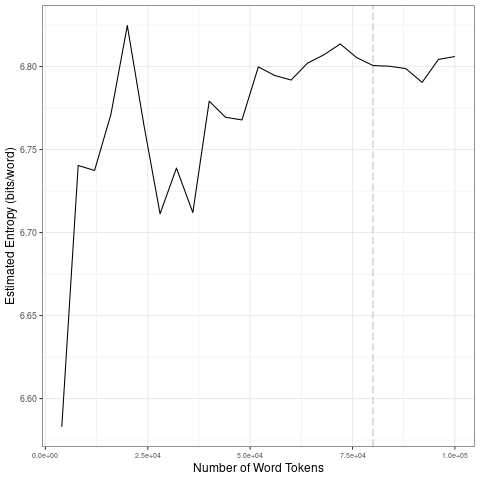

Data behind this chart, as committed beside it:
file, entropy.Corpus.Size, entropy.Entropy, sd.Corpus.Size, sd.SD
data/2021_by_en/2021-04-14_tokens_1-gram…, 4000, 6.583, 20000, 0.09004
data/2021_by_en/2021-04-14_tokens_1-gram…, 8000, 6.74, 40000, 0.03074
data/2021_by_en/2021-04-14_tokens_1-gram…, 12000, 6.737, 60000, 0.01496
data/2021_by_en/2021-04-14_tokens_1-gram…, 16000, 6.771, 80000, 0.005085
data/2021_by_en/2021-04-14_tokens_1-gram…, 20000, 6.825, 1e+05, 0.006067
data/2021_by_en/2021-04-14_tokens_1-gram…, 24000, 6.765, 20000, 0.09004
data/2021_by_en/2021-04-14_tokens_1-gram…, 28000, 6.711, 40000, 0.03074
data/2021_by_en/2021-04-14_tokens_1-gram…, 32000, 6.739, 60000, 0.01496
data/2021_by_en/2021-04-14_tokens_1-gram…, 36000, 6.712, 80000, 0.005085
data/2021_by_en/2021-04-14_tokens_1-gram…, 40000, 6.779, 1e+05, 0.006067
data/2021_by_en/2021-04-14_tokens_1-gram…, 44000, 6.769, 20000, 0.09004
data/2021_by_en/2021-04-14_tokens_1-gram…, 48000, 6.768, 40000, 0.03074
data/2021_by_en/2021-04-14_tokens_1-gram…, 52000, 6.8, 60000, 0.01496
data/2021_by_en/2021-04-14_tokens_1-gram…, 56000, 6.795, 80000, 0.005085
data/2021_by_en/2021-04-14_tokens_1-gram…, 60000, 6.792, 1e+05, 0.006067
data/2021_by_en/2021-04-14_tokens_1-gram…, 64000, 6.802, 20000, 0.09004
data/2021_by_en/2021-04-14_tokens_1-gram…, 68000, 6.807, 40000, 0.03074
data/2021_by_en/2021-04-14_tokens_1-gram…, 72000, 6.814, 60000, 0.01496
data/2021_by_en/2021-04-14_tokens_1-gram…, 76000, 6.805, 80000, 0.005085
data/2021_by_en/2021-04-14_tokens_1-gram…, 80000, 6.801, 1e+05, 0.006067
data/2021_by_en/2021-04-14_tokens_1-gram…, 84000, 6.8, 20000, 0.09004
data/2021_by_en/2021-04-14_tokens_1-gram…, 88000, 6.799, 40000, 0.03074
data/2021_by_en/2021-04-14_tokens_1-gram…, 92000, 6.79, 60000, 0.01496
data/2021_by_en/2021-04-14_tokens_1-gram…, 96000, 6.804, 80000, 0.005085
data/2021_by_en/2021-04-14_tokens_1-gram…, 1e+05, 6.806, 1e+05, 0.006067
